Run: headless pygame with SDL's dummy video driver; simulated clock (each Clock.tick advances the game by its frame time, no real sleeping); random seed 0; keys injected as events and as key.get_pressed() state; no mouse input.
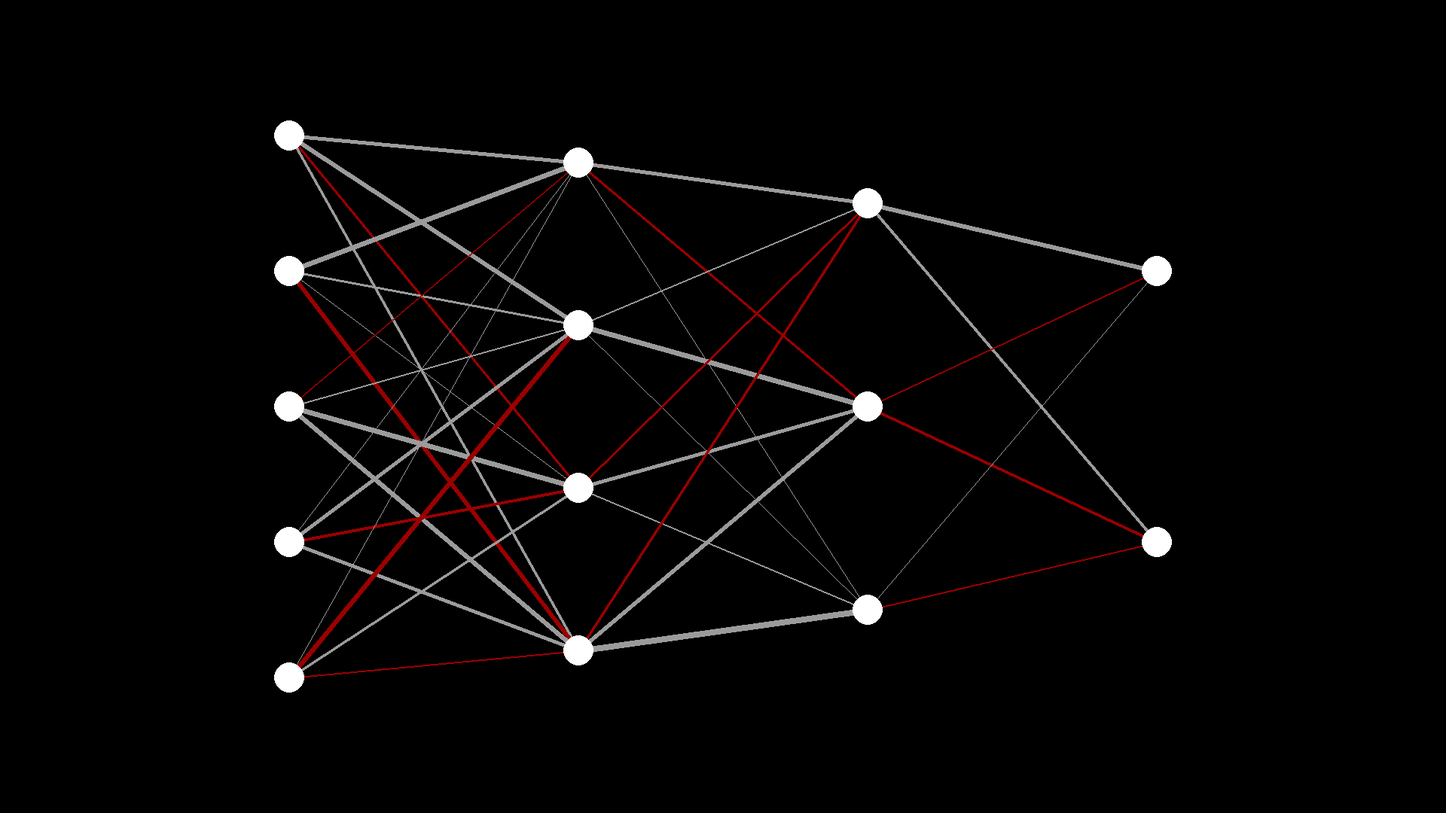
Frame 1 of 4 · flips 1–60 · no input
Frame 2 of 4 · flips 61–180 · tapped SPACE, RETURN · held RIGHT (→), D · screen unchanged from frame 1, image omitted
Frame 3 of 4 · flips 181–300 · held DOWN (↓), S · screen unchanged from frame 2, image omitted
Frame 4 of 4 · flips 301–420 · held LEFT (←), A, UP (↑), W · screen unchanged from frame 3, image omitted

The pygame program that drew these frames:

#on start rando entry
#each gen
#   ttl cars = []
#   if gen parents is empty
#       add random cars to list
#   else make near perfect genetic copies of the gen parents combined and divided
import random

import pygame
from pygame.locals import *
import math

pygame.init()
clock = pygame.time.Clock()
SCREEN_HEIGHT = 1080
SCREEN_WIDTH = 1920
laysize = [5,4,3,2]
scrn = pygame.display.set_mode((SCREEN_WIDTH, SCREEN_HEIGHT))
pygame.display.set_caption("ai display")
def sigmoid(x):
    return (1 / (1 + (math.e ** (-(x)))) - 0.5) * 2
def discir(x,y):
    pygame.draw.circle(scrn, (255, 255, 255), (x, y), 20)
def disline(pos1,pos2,width1):
    if width1 < 0:
        colour = (155,0,0)
    else:
        colour = (155,155,155)
    pygame.draw.line(scrn, colour, pos1, pos2,width=abs(width1)+1)
class end_node:
    def __init__(self):
        self.value = 0



class basic_node:
    def __init__(self,nextlay):
        self.weights = {}
        for i in range(len(nextlay)):
            self.weights[nextlay[i]] = random.uniform(a=-8,b=8)
        self.value = 0


layers = []
l2 = []
tl = []
for i in range(laysize[-1]):
    tl.append(end_node())
l2.append(tl)
for i in range(len(laysize)-1):
    tl = []
    for j in range(laysize[-(i+2)]):
        tl.append(basic_node(l2[i]))
        pass
    l2.append(tl)

for i in range(len(l2)):
    layers.append(l2[-(i+1)])
for i in range(len(layers[0])):
    if i <3:
        layers[0][i].value = 1
    else:
        layers[0][i].value = 0
n = True


turnMULT = 0.3

while n:

    for event in pygame.event.get():
        if event.type == QUIT:
            n = False
    scrn.fill((0, 0, 0))

    for i in range(len(layers)-1):

        for j in range(len(layers[i])):#start pos
            startpos = (((SCREEN_WIDTH/(len(layers)+1))*(i+1)),(SCREEN_HEIGHT/(len(layers[i])+1))*(j+1))
            for k in range(len(layers[i+1])):#end pos
                endpos = (SCREEN_WIDTH/(len(layers)+1))*(i+2),SCREEN_HEIGHT/(len(layers[i+1])+1)*(k+1)
                w2 = layers[i][j].weights[layers[i+1][k]]

                disline(startpos,endpos,int(w2))

    for i in range(len(layers)):
        for j in range(len(layers[i])):
            discir(((SCREEN_WIDTH/(len(layers)+1))*(i+1)),(SCREEN_HEIGHT/(len(layers[i])+1))*(j+1))

    for i in layers[0]:
        i.value = 1
    for i in range(1,len(layers)):
        for j in layers[i]:
            j.value = 0




    for i in range(1,len(layers)):
        for j in range(len(layers[i])):
            for k in layers[i-1]:
                layers[i][j].value += k.value*k.weights[layers[i][j]]

            layers[i][j].value = sigmoid(layers[i][j].value)

    print(f"base val left{layers[-1][0].value}")
    print(f"sig val left{sigmoid(layers[-1][0].value)}")
    print(f"base val right{layers[-1][1].value}")
    print(f"sig val right{sigmoid(layers[-1][1].value)}")
    turn = sigmoid(layers[-1][1].value)-sigmoid(layers[-1][0].value)*turnMULT
    print(round(turn,4))
    pygame.display.flip()
    clock.tick(1)
